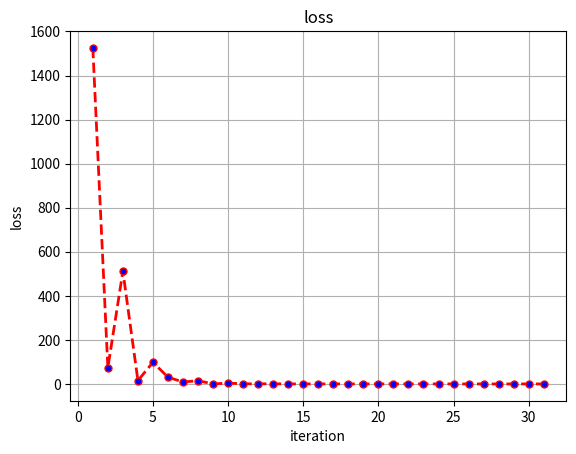

Recreate this plot in Python.
import matplotlib.pyplot as plt

w0=0
w1=0
p=0.0005
weigth_r=0.5
v0=0
v1=0
alpha=10**-6
beta=10**-6
w0_list=[]
w1_list=[]
loss_list=[]
iter_list=[]
for i in range(1,50):
    loss0 = 1 / 4 * ((63 - 60 * w1 - w0) ** 2 + (65.2 - 62 * w1 - w0) ** 2)
    #计算梯度
    Gradient0=-64.1+61*w1+w0
    Gradient1=-3911.2+3722*w1+61*w0
    #动量
    v0=weigth_r*v0+p*Gradient0
    v1=weigth_r*v1+p*Gradient1
    #迭代
    w0=w0-v0
    w1=w1-v1
    #loss值
    loss1 = 1/4*((63-60*w1-w0)**2+(65.2-62*w1-w0)**2)
    w0_list.append(w0)
    w1_list.append(w1)
    loss_list.append(loss1)
    iter_list.append(i)
    #判断
    if w0<alpha and w1<alpha:
        print(f'第{i}次迭代,学习率{p},w0_{i}={w0},w1_{i}={w1},loss={loss1}')
        break
    if abs(loss0-loss1)<beta:
        print(f'第{i}次迭代,学习率{p},w0_{i}={w0},w1_{i}={w1},loss={loss1}')
        break
    print(f'第{i}次迭代,学习率{p},动量{v0},动量{v1},w0_{i}={w0},w1_{i}={w1},loss0={loss0},loss1={loss1}')


plt.plot(iter_list,loss_list,color='red',linestyle='--',linewidth=2,marker='o',markersize=5,markerfacecolor='blue')
plt.title('loss')
plt.xlabel('iteration')
plt.ylabel('loss')

plt.gray()
plt.grid(True)
plt.show()
